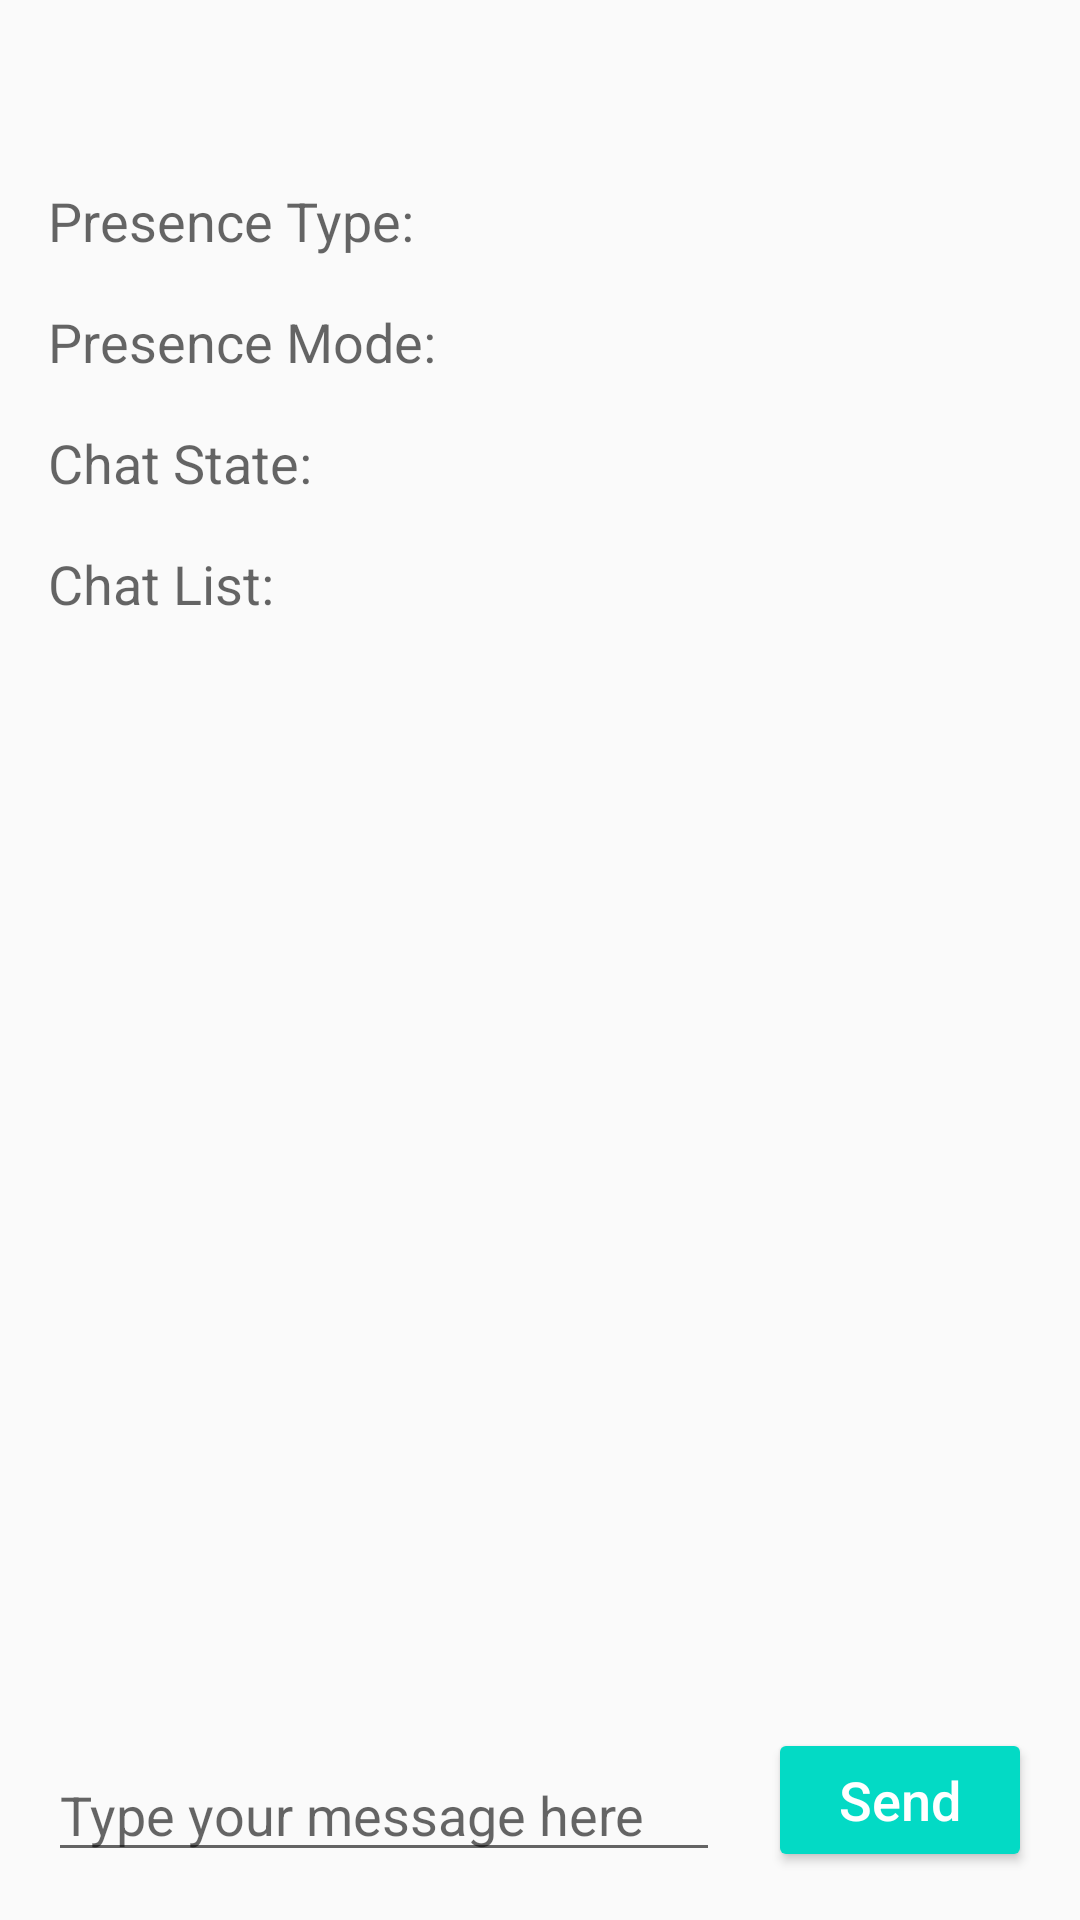

This screen was rendered from an Android layout file. Write that file and the resources it references.
<!-- AndroidManifest.xml: application theme AppTheme -->
<!-- res/layout/chat_fragment.xml -->
<?xml version="1.0" encoding="utf-8"?>
<androidx.constraintlayout.widget.ConstraintLayout xmlns:android="http://schemas.android.com/apk/res/android"
    xmlns:app="http://schemas.android.com/apk/res-auto"
    xmlns:tools="http://schemas.android.com/tools"
    android:layout_width="match_parent"
    android:layout_height="match_parent"
    tools:context=".ui.profile.ProfileActivity">

    <TextView
        android:id="@+id/textViewTitle"
        android:layout_width="wrap_content"
        android:layout_height="wrap_content"
        android:layout_marginStart="16dp"
        android:layout_marginTop="16dp"
        android:layout_marginEnd="16dp"
        android:textAppearance="@style/TextAppearance.AppCompat.Large"
        app:layout_constraintEnd_toEndOf="parent"
        app:layout_constraintHorizontal_bias="0"
        app:layout_constraintStart_toStartOf="parent"
        app:layout_constraintTop_toTopOf="parent"
        tools:text="bob chatting with andrew" />

    <TextView
        android:id="@+id/labelPresenceType"
        android:layout_width="wrap_content"
        android:layout_height="wrap_content"
        android:layout_marginStart="16dp"
        android:layout_marginTop="16dp"
        android:layout_marginEnd="16dp"
        android:text="@string/presence_type"
        android:textAppearance="@style/TextAppearance.AppCompat.Medium"
        app:layout_constraintStart_toStartOf="parent"
        app:layout_constraintTop_toBottomOf="@id/textViewTitle" />

    <TextView
        android:id="@+id/textViewPresenceType"
        android:layout_width="wrap_content"
        android:layout_height="wrap_content"
        android:layout_marginStart="8dp"
        android:layout_marginEnd="16dp"
        android:textAppearance="@style/TextAppearance.AppCompat.Medium"
        app:layout_constraintStart_toEndOf="@id/labelPresenceType"
        app:layout_constraintTop_toTopOf="@id/labelPresenceType"
        tools:text="available" />

    <TextView
        android:id="@+id/labelPresenceMode"
        android:layout_width="wrap_content"
        android:layout_height="wrap_content"
        android:layout_marginStart="16dp"
        android:layout_marginTop="16dp"
        android:layout_marginEnd="16dp"
        android:text="@string/presence_mode"
        android:textAppearance="@style/TextAppearance.AppCompat.Medium"
        app:layout_constraintStart_toStartOf="parent"
        app:layout_constraintTop_toBottomOf="@id/labelPresenceType" />

    <TextView
        android:id="@+id/textViewPresenceMode"
        android:layout_width="wrap_content"
        android:layout_height="wrap_content"
        android:layout_marginStart="8dp"
        android:layout_marginEnd="16dp"
        android:textAppearance="@style/TextAppearance.AppCompat.Medium"
        app:layout_constraintStart_toEndOf="@id/labelPresenceMode"
        app:layout_constraintTop_toTopOf="@id/labelPresenceMode"
        tools:text="dnd" />

    <TextView
        android:id="@+id/labelChatState"
        android:layout_width="wrap_content"
        android:layout_height="wrap_content"
        android:layout_marginStart="16dp"
        android:layout_marginTop="16dp"
        android:layout_marginEnd="16dp"
        android:text="@string/chat_state"
        android:textAppearance="@style/TextAppearance.AppCompat.Medium"
        app:layout_constraintStart_toStartOf="parent"
        app:layout_constraintTop_toBottomOf="@id/labelPresenceMode" />

    <TextView
        android:id="@+id/textViewChatState"
        android:layout_width="wrap_content"
        android:layout_height="wrap_content"
        android:layout_marginStart="8dp"
        android:layout_marginEnd="16dp"
        android:textAppearance="@style/TextAppearance.AppCompat.Medium"
        app:layout_constraintStart_toEndOf="@id/labelChatState"
        app:layout_constraintTop_toTopOf="@id/labelChatState"
        tools:text="composing" />

    <ScrollView
        android:id="@+id/scrollViewChatList"
        android:layout_width="0dp"
        android:layout_height="0dp"
        android:layout_marginStart="16dp"
        android:layout_marginTop="16dp"
        android:layout_marginEnd="16dp"
        android:layout_marginBottom="16dp"
        app:layout_constraintBottom_toTopOf="@+id/editTextMessage"
        app:layout_constraintEnd_toEndOf="parent"
        app:layout_constraintStart_toStartOf="parent"
        app:layout_constraintTop_toBottomOf="@id/labelChatState"
        app:layout_constraintVertical_bias="0">

        <TextView
            android:id="@+id/textViewChatList"
            android:layout_width="match_parent"
            android:layout_height="wrap_content"
            android:text="@string/chatList"
            android:textAppearance="@style/TextAppearance.AppCompat.Medium"
            tools:text="Chat List:\n\nbob: Hi!\n\nandrew: Hello!" />

    </ScrollView>

    <EditText
        android:id="@+id/editTextMessage"
        android:layout_width="0dp"
        android:layout_height="wrap_content"
        android:layout_marginStart="16dp"
        android:layout_marginTop="16dp"
        android:layout_marginBottom="16dp"
        android:hint="@string/editTextMessageHint"
        app:layout_constraintBottom_toBottomOf="parent"
        app:layout_constraintEnd_toStartOf="@+id/buttonSend"
        app:layout_constraintStart_toStartOf="parent" />

    <Button
        android:id="@+id/buttonSend"
        style="@style/CommonButtonStyle"
        android:layout_width="wrap_content"
        android:layout_height="wrap_content"
        android:layout_marginBottom="16dp"
        android:text="@string/send"
        app:layout_constraintBottom_toBottomOf="parent"
        app:layout_constraintEnd_toEndOf="parent"
        app:layout_constraintStart_toEndOf="@id/editTextMessage" />

</androidx.constraintlayout.widget.ConstraintLayout>
<!-- resources referenced by this layout -->
<resources>
  <string name="chatList">Chat List:</string>
  <string name="chat_state">Chat State:</string>
  <string name="editTextMessageHint">Type your message here</string>
  <string name="presence_mode">Presence Mode:</string>
  <string name="presence_type">Presence Type:</string>
  <string name="send">Send</string>
  <style name="CommonButtonStyle" parent="Widget.AppCompat.Button.Colored">
          <item name="android:textSize">18sp</item>
          <item name="android:textAllCaps">false</item>
          <item name="android:layout_width">250dp</item>
          <item name="android:layout_height">wrap_content</item>
          <item name="android:layout_marginTop">16dp</item>
          <item name="android:layout_marginStart">16dp</item>
          <item name="android:layout_marginEnd">16dp</item>
      </style>
  <style name="AppTheme" parent="Theme.AppCompat.Light.DarkActionBar">
          
          <item name="colorPrimary">@color/colorPrimary</item>
          <item name="colorPrimaryDark">@color/colorPrimaryDark</item>
          <item name="colorAccent">@color/colorAccent</item>
      </style>
  <!-- not gathered from this repository: default colours our renderer supplied (Android Studio template values) -->
  <color name="colorPrimary">#FF6200EE</color>
  <color name="colorPrimaryDark">#FF3700B3</color>
  <color name="colorAccent">#FF03DAC5</color>
</resources>
